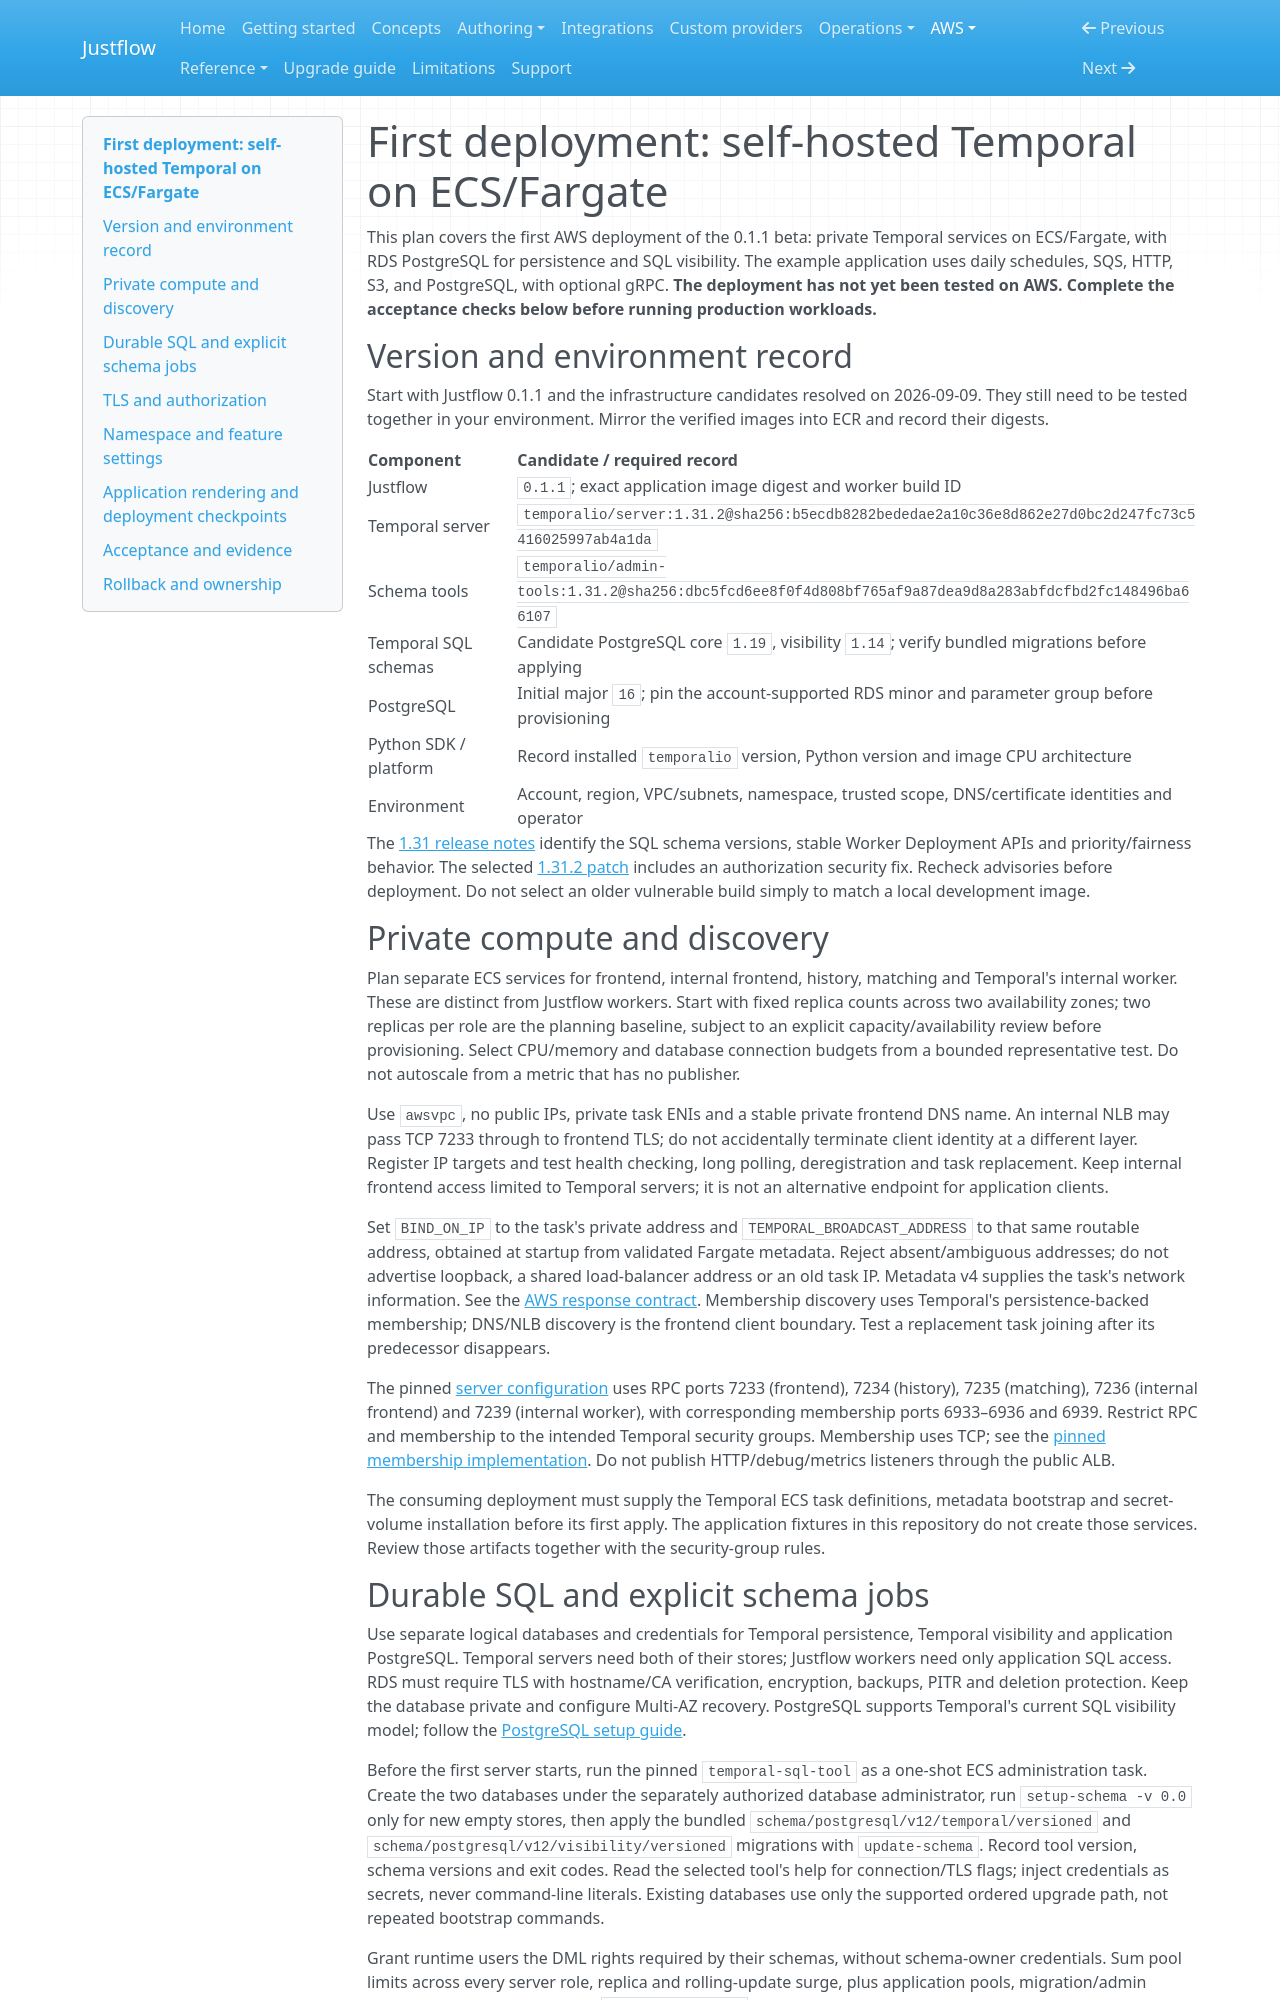

repository: nickyua/justflow · page: aws/self-hosted-temporal/index.html · generator: mkdocs

# First deployment: self-hosted Temporal on ECS/Fargate

This plan covers the first AWS deployment of the 0.1.1 beta: private Temporal services on
ECS/Fargate, with RDS PostgreSQL for persistence and SQL visibility. The example application uses
daily schedules, SQS, HTTP, S3, and PostgreSQL, with optional gRPC.
**The deployment has not yet been tested on AWS. Complete the acceptance checks below before
running production workloads.**

## Version and environment record

Start with Justflow 0.1.1 and the infrastructure candidates resolved on 2026-09-09. They still need to be
tested together in your environment. Mirror the verified images into ECR and record their digests.

| Component | Candidate / required record |
| --- | --- |
| Justflow | `0.1.1`; exact application image digest and worker build ID |
| Temporal server | `temporalio/server:1.31.2@sha256:b5ecdb8282bededae2a10c36e8d862e27d0bc2d247fc73c5416025997ab4a1da` |
| Schema tools | `temporalio/admin-tools:1.31.2@sha256:dbc5fcd6ee8f0f4d808bf765af9a87dea9d8a283abfdcfbd2fc148496ba66107` |
| Temporal SQL schemas | Candidate PostgreSQL core `1.19`, visibility `1.14`; verify bundled migrations before applying |
| PostgreSQL | Initial major `16`; pin the account-supported RDS minor and parameter group before provisioning |
| Python SDK / platform | Record installed `temporalio` version, Python version and image CPU architecture |
| Environment | Account, region, VPC/subnets, namespace, trusted scope, DNS/certificate identities and operator |

The [1.31 release notes](https://github.com/temporalio/temporal/releases/tag/v1.31.0) identify the SQL
schema versions, stable Worker Deployment APIs and priority/fairness behavior. The selected
[1.31.2 patch](https://github.com/temporalio/temporal/releases/tag/v1.31.2) includes an authorization
security fix. Recheck advisories before deployment. Do not select an older vulnerable build simply
to match a local development image.

## Private compute and discovery

Plan separate ECS services for frontend, internal frontend, history, matching and Temporal's
internal worker. These are distinct from Justflow workers. Start with fixed replica counts across
two availability zones; two replicas per role are the planning baseline, subject to an explicit
capacity/availability review before provisioning. Select CPU/memory and database connection budgets
from a bounded representative test. Do not autoscale from a metric that has no publisher.

Use `awsvpc`, no public IPs, private task ENIs and a stable private frontend DNS name. An internal
NLB may pass TCP 7233 through to frontend TLS; do not accidentally terminate client identity at a
different layer. Register IP targets and test health checking, long polling, deregistration and
task replacement. Keep internal frontend access limited to Temporal servers; it is not an
alternative endpoint for application clients.

Set `BIND_ON_IP` to the task's private address and `TEMPORAL_BROADCAST_ADDRESS` to that same routable
address, obtained at startup from validated Fargate metadata. Reject absent/ambiguous addresses;
do not advertise loopback, a shared load-balancer address or an old task IP. Metadata v4 supplies
the task's network information. See the
[AWS response contract](https://docs.aws.amazon.com/AmazonECS/latest/developerguide/task-metadata-endpoint-v4-fargate-response.html).
Membership discovery uses Temporal's persistence-backed membership; DNS/NLB discovery is the
frontend client boundary. Test a replacement task joining after its predecessor disappears.

The pinned [server configuration](https://github.com/temporalio/temporal/blob/v1.31.2/config/docker.yaml)
uses RPC ports 7233 (frontend), 7234 (history), 7235 (matching), 7236 (internal frontend) and 7239
(internal worker), with corresponding membership ports 6933–6936 and 6939. Restrict RPC and
membership to the intended Temporal security groups. Membership uses TCP; see the
[pinned membership implementation](https://github.com/temporalio/temporal/blob/v1.31.2/common/membership/ringpop/factory.go).
Do not publish HTTP/debug/metrics listeners through the public ALB.

The consuming deployment must supply the Temporal ECS task definitions, metadata bootstrap and
secret-volume installation before its first apply. The application fixtures in this repository
do not create those services. Review those artifacts together with the security-group rules.

## Durable SQL and explicit schema jobs

Use separate logical databases and credentials for Temporal persistence, Temporal visibility and
application PostgreSQL. Temporal servers need both of their stores; Justflow workers need only
application SQL access. RDS must require TLS with hostname/CA verification, encryption, backups,
PITR and deletion protection. Keep the database private and configure Multi-AZ recovery.
PostgreSQL supports Temporal's current SQL visibility model; follow the
[PostgreSQL setup guide](https://docs.temporal.io/self-hosted-guide/visibility/postgresql).

Before the first server starts, run the pinned `temporal-sql-tool` as a one-shot ECS administration
task. Create the two databases under the separately authorized database administrator, run
`setup-schema -v 0.0` only for new empty stores, then apply the bundled
`schema/postgresql/v12/temporal/versioned` and `schema/postgresql/v12/visibility/versioned` migrations
with `update-schema`. Record tool version, schema versions and exit codes. Read the selected tool's
help for connection/TLS flags; inject credentials as secrets, never command-line literals. Existing
databases use only the supported ordered upgrade path, not repeated bootstrap commands.

Grant runtime users the DML rights required by their schemas, without schema-owner credentials.
Sum pool limits across every server role, replica and rolling-update surge, plus application pools,
migration/admin reserve and RDS overhead. Set `numHistoryShards` explicitly before bootstrap and
record the decision: changing a live cluster's shard count requires a migration/rebuild strategy.
See Temporal's [production checklist](https://docs.temporal.io/self-hosted-guide/production-checklist).
